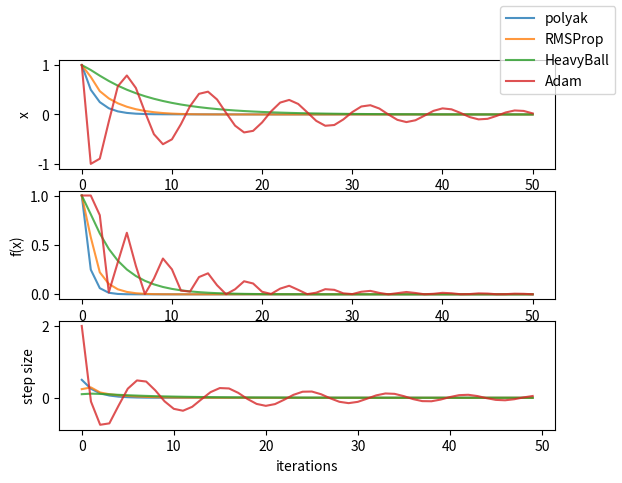

Source code (Python): (Note: this script raises an exception after producing the figure.)
import numpy as np
import matplotlib.pyplot as plt
from sympy import *

# function: 5*(x-8)^4+6*(y-3)^2
# function: Max(x-8,0)+6*|y-3|

# x1, x2 = symbols("x1 x2")
# f1 = 5 * (x1 - 8)**4 + 6 * (x2 - 3)**2
# f2 = Max(x1 - 8, 0) + 6 * Abs(x2 - 3)
# f1 = function()
# f2 = function(f2)

def vars():
    x, y = symbols("x y", real = True)
    f1 = 5 * (x - 8)**4 + 6 * (y - 3)**2
    f2 = Max(x - 8, 0) + 6 * Abs(y - 3)

    df1dx = diff(f1, x)
    df1dy = diff(f1, y)
    df2dx = diff(f2, x)
    df2dy = diff(f2, y)

    print("df1/dx:", df1dx)
    print("df1/dy:", df1dy)
    print("df2/dx:", df2dx)
    print("df1/dy:", df2dy)

class function():
    def f(self, x):
        return x**2
    
    def df(self, x):
        return 2*x

class function_one():
    def __init__(self):
        self.name = "5(x - 8)^4 + 6(y - 4)^2"

    def f(self, x):
        return 5 * (x[0] - 8)**4 + 6 * (x[1] - 3)**2
    
    def fx(self, x, y):
        return 5 * (x - 8)**4 + 6 * (y - 3)**2

    def df(self, x):
        return np.array([self.dfdx0(x[0]), self.dfdx1(x[1])])

    def dfdx0(self, x0):
        return 20 * (x0 - 8)**3
    
    def dfdx1(self, x1):
        return 12 * x1 - 36
    
class function_two():
    def __init__(self):
        self.name = "Max(x - 8, 0) + 6|y - 3|"

    def f(self, x):
        return np.maximum(x[0] - 8, 0) + 6 * np.abs(x[1] - 3)
    
    def fx(self, x, y):
        return np.maximum(x - 8, 0) + 6 * np.abs(y - 3)

    def df(self, x):
        return np.array([self.dfdx0(x[0]), self.dfdx1(x[1])])

    def dfdx0(self, x0):
        return np.heaviside(x0 - 8, 0.5)
    
    def dfdx1(self, x1):
        return 6 * np.sign(x1 - 3)

class ReLu_function():
    def __init__(self):
        self.name = "ReLu"

    def f(self, x):
        return np.maximum(0, x[0])

    def df(self, x):
        return np.heaviside(x, 0.5)

class Polyak():
    def __init__(self, fn, minf, epsilon = 0.0001):
        self.fn = fn
        self.fmin = minf
        self.epsilon = epsilon

    def step(self, x):
        numerator = self.fn.f(x) - self.fmin
        denominator = np.sum(self.fn.df(x) * self.fn.df(x)) + self.epsilon
        alpha = numerator / denominator
        return alpha * self.fn.df(x)
    
class RMSProp():
    def __init__(self, fn, base_alpha, beta, base_sum = np.array([0, 0]), epsilon = 0.001):
        self.fn = fn
        self.base_alpha = base_alpha
        self.beta = beta
        self.sum = base_sum
        self.epsilon = epsilon
    
    def step(self, x):
        if self.sum.any() == 0:
            alpha = self.base_alpha
        else:
            alpha = self.base_alpha / (np.sqrt(self.sum) + self.epsilon)
        self.sum = (self.beta * self.sum) + ( (1 - self.beta) * (self.fn.df(x)**2) )
        return alpha * self.fn.df(x)

class HeavyBall():
    def __init__(self, fn, base_alpha, beta):
        self.fn = fn
        self.alpha = base_alpha
        self.beta = beta
        self.sum = 0

    def step(self, x):
        self.sum = (self.beta * self.sum) + (self.alpha * self.fn.df(x))
        return self.sum

class Adam():
    def __init__(self, fn, alpha, b1, b2, epsilon = 0.00001):
        self.fn = fn
        self.alpha = alpha
        self.beta_one = b1
        self.beta_two = b2
        self.m_hat_beta = 1
        self.v_hat_beta = 1
        self.m = 0
        self.v = 0
        self.epsilon = epsilon

    def step(self, x):
        self.m = (self.beta_one * self.m) + (1 - self.beta_one) * self.fn.df(x)
        self.v = (self.beta_two * self.v) + (1 - self.beta_two) * (self.fn.df(x) * self.fn.df(x))

        self.m_hat_beta = self.m_hat_beta * self.beta_one
        self.v_hat_beta = self.v_hat_beta * self.beta_two

        m_hat = self.m / (1 - self.m_hat_beta)
        v_hat = self.v / (1 - self.v_hat_beta)

        return self.alpha * (m_hat / (np.sqrt(v_hat) + self.epsilon))

def gradientDescent(fn, x0, alpha, single_variable = False, num_iters=50):
    xt = x0
    if not single_variable:
        X1 = np.array([xt[0]])
        X2 = np.array([xt[1]])
        F = np.array(fn.f(xt))
        A1 = np.array([])
        A2 = np.array([])
    else:
        X = np.array(xt)
        F = np.array(fn.f(xt))
        A = np.array([])

    for _ in range(num_iters):
        step = alpha.step(xt)
        xt1 = xt - step
        xt = xt1
        if not single_variable:
            X1 = np.append(X1, [xt[0]], axis = 0)
            X2 = np.append(X2, [xt[1]], axis = 0)
            F = np.append(F, fn.f(xt))
            A1 = np.append(A1, step[0])
            A2 = np.append(A2, step[1])
        else:
            X = np.append(X, [xt[0]], axis = 0)
            F = np.append(F, fn.f(xt))
            A = np.append(A, step)

    if not single_variable:
        return(X1, X2, F, A1, A2)
    else:
        return (X, F, A)

def basic_polyak(fn, x, fmin):
    alpha = Polyak(fn, fmin)
    (X, F, A) = gradientDescent(fn, x, alpha, single_variable = True)
    return (X, F, A)

def basic_RMSProp(fn, x):
    b = 0.9
    a0 = 0.12

    alpha = RMSProp(fn, a0, b, base_sum = np.array([0]))
    (X, F, A) = gradientDescent(fn, x, alpha, single_variable = True)

    return (X, F, A)

def basic_HB(fn, x):
    a0 = 0.05
    b = 0.25
    alpha = HeavyBall(fn, a0, b)
    (X, F, A) = gradientDescent(fn, x, alpha, single_variable = True)
    return(X, F, A)

def basic_Adam(fn, x, alpha = 2, beta_one = 0.9, beta_two = 0.999):
    alpha = Adam(fn, alpha, beta_one, beta_two)
    return gradientDescent(fn, x, alpha, single_variable = True)

def plot_basic_implementations(fn, x, fmin):
    (polyX, polyF, polyA) = basic_polyak(fn, x, fmin)
    (rmsX, rmsF, rmsA) = basic_RMSProp(fn, x)
    (hbX, hbF, hbA) = basic_HB(fn, x)
    (adamX, adamF, adamA) = basic_Adam(fn, x)

    fig = plt.figure()
    iterations = range(51)
    stepsize_iters = range(50)
    ax1 = fig.add_subplot(311)
    ax2 = fig.add_subplot(312)
    ax3 = fig.add_subplot(313)

    ax1.plot(iterations, polyX, alpha=0.8)
    ax2.plot(iterations, polyF, alpha=0.8)
    ax3.plot(stepsize_iters, polyA, alpha=0.8)

    ax1.plot(iterations, rmsX, alpha=0.8)
    ax2.plot(iterations, rmsF, alpha=0.8)
    ax3.plot(stepsize_iters, rmsA, alpha=0.8)

    ax1.plot(iterations, hbX, alpha=0.8)
    ax2.plot(iterations, hbF, alpha=0.8)
    ax3.plot(stepsize_iters, hbA, alpha=0.8)

    ax1.plot(iterations, adamX, alpha=0.8)
    ax2.plot(iterations, adamF, alpha=0.8)
    ax3.plot(stepsize_iters, adamA, alpha=0.8)

    ax3.set_xlabel('iterations')
    ax1.set_ylabel('x')
    ax2.set_ylabel('f(x)')
    ax3.set_ylabel('step size')
    fig.legend(["polyak", "RMSProp", "HeavyBall", "Adam"])
    #fig.suptitle("Effect of each iteration of gradient descent on x and f(x)")
    fig.suptitle("Optimization functions applied to {} function with starting point {}".format(fn.name, x[0]))
    plt.show() 

    if x[0] == 100:
        # try Adam with larger alpha on x = 100
        X, F, A = basic_Adam(fn, x, alpha = 10)
        fig = plt.figure()
        iterations = range(51)
        stepsize_iters = range(50)
        ax1 = fig.add_subplot(311)
        ax2 = fig.add_subplot(312)
        ax3 = fig.add_subplot(313)

        ax1.plot(iterations, X, alpha=0.8)
        ax2.plot(iterations, F, alpha=0.8)
        ax3.plot(stepsize_iters, A, alpha=0.8)

        ax3.set_xlabel('iterations')
        ax1.set_ylabel('x')
        ax2.set_ylabel('f(x)')
        ax3.set_ylabel('step size')
        fig.suptitle("Adam with alpha = 10 applied to {} function with starting point {}".format(fn.name, x[0]))
        plt.show() 

def multivariate_polyak(fn, x, fmin = 0, name = "Polyak"):
    alpha = Polyak(fn, fmin)
    (X1, X2, F, A1, A2) = gradientDescent(fn, x, alpha)
    plot_multivariate_optimization(X1, X2, F, A1, A2, fn.name, name)

def multivariate_RMSProp(fn, x, a = 0.05, b = 0.9, name = "RMSProp"):
    alpha = RMSProp(fn, a, b)
    (X1, X2, F, A1, A2) = gradientDescent(fn, x, alpha)
    plot_multivariate_optimization(X1, X2, F, A1, A2, fn.name, name)

def multivariate_HB(fn, x, a0 = 0.01, b = 0.9, name = "Heavy Ball"):
    alpha = HeavyBall(fn, a0, b)
    (X1, X2, F, A1, A2) = gradientDescent(fn, x, alpha)
    plot_multivariate_optimization(X1, X2, F, A1, A2, fn.name, name)

def multivariate_Adam(fn, x, alpha = 0.1, beta_one = 0.9, beta_two = 0.999, name = "Adam"):
    alpha = Adam(fn, alpha, beta_one, beta_two)
    (X1, X2, F, A1, A2) = gradientDescent(fn, x, alpha)
    print(F.shape)
    plot_multivariate_optimization(X1, X2, F, A1, A2, fn.name, name)

def plot_multivariate_optimization(X1, X2, F, A1, A2, function_name, optimization_method):
    fig = plt.figure(layout="constrained")
    iterations = range(51)
    stepsize_iters = range(50)
    ax1 = fig.add_subplot(221)
    ax2 = fig.add_subplot(222)
    ax3 = fig.add_subplot(223)
    ax4 = fig.add_subplot(224)

    ax1.plot(iterations, X1)
    ax2.plot(iterations, X2)
    ax3.plot(iterations, F)
    ax4.plot(stepsize_iters, A1)
    ax4.plot(stepsize_iters, A2)

    ax3.set_xlabel('iterations')
    ax4.set_xlabel('iterations')
    ax1.set_ylabel('x1')
    ax2.set_ylabel('x2')
    ax3.set_ylabel('f(x)')
    ax4.set_ylabel('step size')
    ax4.legend(["X1", "X2"])
    fig.suptitle("Effect of each iteration of {} on {}".format(optimization_method, function_name))
    plt.show()

def plot_optimization_comparison(fn, algorithm_name, F, A1, A2, theta1s, theta2s, alpha, beta, beta_two = 0):
    # Plot f(x) vs iteration
    iterations = range(51)
    fig = plt.figure()
    plt.plot(iterations, F.T, alpha=0.8)
    fig.supxlabel("iterations")
    fig.supylabel("f(x)")
    plt.legend(alpha)
    if algorithm_name == "Adam":
        fig.suptitle("Effect of different alpha values on function value with beta one = {} and beta two {}".format(beta, beta_two))
    else:
        fig.suptitle("Effect of different alpha values on function value with beta = {}".format(beta))
    plt.show()

    # Plot step size vs iteration
    # Step size 1
    iterations = range(50)
    fig = plt.figure()
    plt.plot(iterations, A1.T, alpha=0.8)
    fig.supxlabel("iterations")
    fig.supylabel("step size 1")
    plt.legend(alpha)
    if algorithm_name == "Adam":
        fig.suptitle("Effect of different alpha values on step size with beta one = {} and beta two {}".format(beta, beta_two))
    else:
        fig.suptitle("Effect of different alpha values on step size with beta = {}".format(beta))
    plt.show()

    # Step size 2
    fig = plt.figure()
    plt.plot(iterations, A2.T, alpha=0.8)
    fig.supxlabel("iterations")
    fig.supylabel("step size 2")
    plt.legend(alpha)
    if algorithm_name == "Adam":
        fig.suptitle("Effect of different alpha values on x2 step size with beta one = {} and beta two = {}".format(beta, beta_two))
    else:
        fig.suptitle("Effect of different alpha values on x2 step size with beta = {}".format(beta))
    plt.show()

    # Plot contour plot
    buffer = 1
    xMin = np.amin(theta1s) - buffer
    xMax = np.amax(theta1s) + buffer
    yMin = np.amin(theta2s) - buffer
    yMax = np.amax(theta2s) + buffer
    x = np.arange(xMin, xMax, 0.1)
    y = np.arange(yMin, yMax, 0.1)
    X, Y = np.meshgrid(x, y)
    Z = fn.fx(X, Y)

    plt.contour(X, Y, Z)
    plt.xlabel("theta 1"); plt.ylabel("theta 2")
    plt.plot(theta1s.T, theta2s.T, alpha=0.8)
    plt.legend(alpha)
    if algorithm_name == "Adam":
        plt.suptitle("Contour plot with beta one = {} and beta two = {}".format(beta, beta_two))
    else:
        plt.suptitle("Contour plot with beta = {}".format(beta))
    plt.show()

def optimization_hyperparameter_comparison(fn, theta0, algorithm_name, alphas, beta, beta_two = [], default_alpha = 0.05, default_beta_one = 0.9, default_beta_two = 0.25, plot_contour = False):
    if algorithm_name == "RMSProp":
        alphaAl = lambda f, x, y : RMSProp(f, x, y)
    elif algorithm_name == "HeavyBall":
        alphaAl = lambda f, x, y : HeavyBall(f, x, y)
    else:
        alphaAl = lambda f, x, y : Adam(f, x, y, default_beta_two)

    for b in beta:
        theta1s = np.array([])
        theta2s = np.array([])
        function_values = np.array([])
        theta1_stepsizes = np.array([])
        theta2_stepsizes = np.array([])
        for a in alphas:
            alphaAlgorithm = alphaAl(fn, a, b)
            (THETA1, THETA2, F, A1, A2) = gradientDescent(fn, theta0, alphaAlgorithm)
            if function_values.size == 0:
                theta1s = np.array([THETA1])
                theta2s = np.array([THETA2])
                function_values = np.array([F])
                theta1_stepsizes = np.array([A1])
                theta2_stepsizes = np.array([A2])
            else:
                theta1s = np.vstack([theta1s, THETA1])
                theta2s = np.vstack([theta2s, THETA2])
                function_values = np.vstack([function_values, F])
                theta1_stepsizes = np.vstack([theta1_stepsizes, A1])
                theta2_stepsizes = np.vstack([theta2_stepsizes, A2])
        if algorithm_name == "Adam":
            plot_optimization_comparison(fn, algorithm_name, function_values, theta1_stepsizes, theta2_stepsizes, theta1s, theta2s, alphas, b, default_beta_two)
        else:
            plot_optimization_comparison(fn, algorithm_name, function_values, theta1_stepsizes, theta2_stepsizes, theta1s, theta2s, alphas, b)

    if algorithm_name == "Adam":
        alphaAl = lambda f, x, y : Adam(f, x, default_beta_one, y)
        for b in beta_two:
            del function_values
            function_values = np.array([])
            theta1_stepsizes = np.array([])
            theta2_stepsizes = np.array([])
            for a in alphas:
                alphaAlgorithm = alphaAl(fn, a, b)
                (_, _, F, A1, A2) = gradientDescent(fn, theta0, alphaAlgorithm)
                if function_values.size == 0:
                    function_values = np.array([F])
                    theta1_stepsizes = np.array([A1])
                    theta2_stepsizes = np.array([A2])
                else:
                    function_values = np.vstack([function_values, F])
                    theta1_stepsizes = np.vstack([theta1_stepsizes, A1])
                    theta2_stepsizes = np.vstack([theta2_stepsizes, A2])
            
            plot_optimization_comparison(fn, algorithm_name, function_values, theta1_stepsizes, theta2_stepsizes, theta1s, theta2s, alphas, default_beta_one, b)

def Part_B():
    # Function One
    fn = function_one()
    x = [9, 4]
    # multivariate_polyak(fn, x)
    # multivariate_RMSProp(fn, x)
    # multivariate_HB(fn, x)
    #multivariate_Adam(fn, x)

    # Start with values that will converge
    #optimization_hyperparameter_comparison(fn, x, "RMSProp", alphas = [0.01, 0.05, 0.1], beta = [0.25, 0.9])
    #optimization_hyperparameter_comparison(fn, x, "HeavyBall", alphas=[0.01, 0.025, 0.05], beta=[0.25, 0.9])
    #optimization_hyperparameter_comparison(fn, x, "Adam", alphas=[0.01, 0.1, 1, 2], beta=[0.25, 0.9], beta_two=[0.25, 0.999])

    # Function Two
    fn = function_two()
    x = [10, 5]
    # multivariate_polyak(fn, x)
    # multivariate_RMSProp(fn, x)
    # multivariate_HB(fn, x)
    # multivariate_Adam(fn, x)

    #optimization_hyperparameter_comparison(fn, x, "RMSProp", alphas = [0.01, 0.05, 0.1, 0.12], beta = [0.25, 0.9], plot_contour=True)
    #optimization_hyperparameter_comparison(fn, x, "HeavyBall", alphas=[0.01, 0.025, 0.05], beta=[0.25, 0.9], plot_contour=True)
    optimization_hyperparameter_comparison(fn, x, "Adam", alphas=[0.01, 0.1, 1, 2], beta=[0.25, 0.9], beta_two=[0.25, 0.999], plot_contour=True)

def Part_C():
    fn = ReLu_function()

    x = np.array([-1])
    plot_basic_implementations(fn, x, 0)
    
    x = np.array([1])
    plot_basic_implementations(fn, x, 0)

    x = np.array([100])
    plot_basic_implementations(fn, x, 0)

#vars()
fn = function()
x = np.array([1])
plot_basic_implementations(fn, x, 0)
Part_B()
Part_C()
